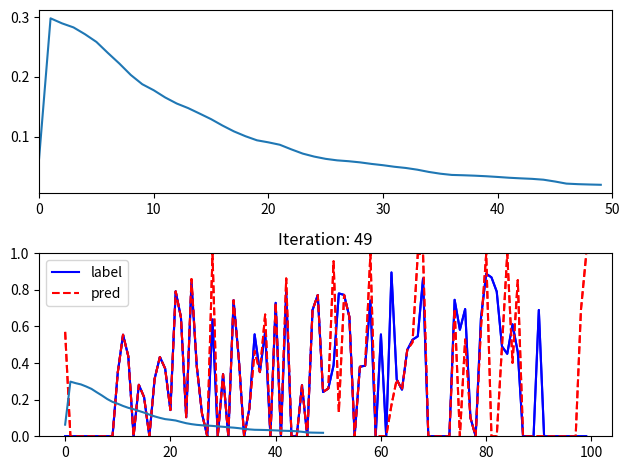

Write the Python code that produced this figure.
import numpy as np 
import matplotlib.pyplot as plt
from scipy import signal
# based on https://gist.github.com/maunashjani/922e5a2a60130367dc58f1ee1fd6da36
# and https://towardsdatascience.com/how-to-build-your-own-neural-network-from-scratch-in-python-68998a08e4f6

in_len = 100
X = np.random.randn(1,in_len) 

# NOTE: input pulse could be a variable as well in training with gprMax


# NOTE: Needs to be normalized to work, WHY?
# NOTE: Does not work with negative values?
delays=np.random.uniform(low=0.1, high=0.9, size=(1,100))#[0.1, 0.67, 0.2, 0.5, 0.3]
scales=np.random.uniform(low=0.1, high=0.9, size=(1,100))#[0.1, 0.0, 0.85,0.9, 0.4]
y=np.array([delays, scales])  
y=y.reshape((1,2*delays.shape[1]))
out_size = y.shape[1]

def feedforward_modelbased(delay):
    temp=np.zeros((1,in_len))
    temp[0,0] = 1
    out = np.zeros((1,in_len))

    LEN = int(delay.shape[1]/2)

    for i in range(LEN):
        scale = delay[0][LEN + i]
        delay_scaled =  scale * np.roll(temp, int((in_len*delay).round()[0][i])) 
        idx = delay_scaled != 0
        out[idx] = delay_scaled[idx]

    return out

print(f"y:{y}")
plt.plot(feedforward_modelbased(y)[0],'b')
plt.show()

# Define useful functions    

# Activation function
def sigmoid(t):
    return 1/(1+np.exp(-t))

def sigmoid_derivative(p):
    return p * (1 - p)

def tanh(x):
    t=(np.exp(x)-np.exp(-x))/(np.exp(x)+np.exp(-x))
    return t

def tanh_derivative(x):
    return 1-tanh(x)**2

def LeakyReLU(x):
    return np.where(x > 0, x, x * 0.01) 

def LeakyReLU_derivative(x):
    dx = np.ones_like(x)
    dx[x < 0] = 1.0
    return dx 


# Class definition
class NeuralNetwork:
    def __init__(self, x,y):
        self.input = x
        self.weights1= np.random.rand(self.input.shape[1],10) # considering we have 4 nodes in the hidden layer
        self.weights2 = np.random.rand(10,out_size)
        self.y = y
        self.output = np.zeros(y.shape)
        self.lr = 1e-0
        
    def feedforward(self, X):
        self.input = X
        self.layer1 = sigmoid(np.dot(self.input, self.weights1))
        self.layer2 = sigmoid(np.dot(self.layer1, self.weights2))
        return self.layer2

    def backprop(self):
        d_weights2 = np.dot(self.layer1.T, 2*(self.y -self.output)*sigmoid_derivative(self.output))
        d_weights1 = np.dot(self.input.T, np.dot(2*(self.y -self.output)*sigmoid_derivative(self.output), self.weights2.T)*sigmoid_derivative(self.layer1))
    
        self.weights1 += self.lr * d_weights1
        self.weights2 += self.lr * d_weights2

    def train(self, X, y):
        self.output = self.feedforward(X)
        self.backprop()
        

NN = NeuralNetwork(X,y)
loss_arr = []
loop_N = 50
eps = 1e-5
for i in range(loop_N): # trains the NN 1,000 times
    #if i % 100 ==0: 
    if loop_N <= 100:
        print ("for iteration # " + str(i) + "\n")
        print ("Input : \n" + str(X))
        print ("Actual Output: \n" + str(y))
        print ("Predicted Output: \n" + str(NN.feedforward(X)))
    loss = str(np.mean(np.square(y - NN.feedforward(X))))
    loss_arr.append(float(loss))
    print ("Loss: \n" + loss) # mean sum squared loss
    print ("\n")
    
    X = feedforward_modelbased(NN.feedforward(X))
    NN.train(X, y)

    if loop_N <= 1000:
        plt.clf()
        plt.subplot(211)
        plt.xlim([0, loop_N])
        plt.plot(loss_arr)

        plt.subplot(212)
        plt.plot(feedforward_modelbased(y)[0],'b')
        plt.plot(X[0],'r--')
        plt.ylim([0,1.0])
        plt.legend(['label','pred'])
        plt.title(f"Iteration: {i}")
        plt.tight_layout()
        plt.draw()
        plt.pause(0.01)
    
    if np.mean(np.square(X[0] - feedforward_modelbased(y)[0])) <= eps:
        print(f"Early stopping after itr: {i}")
        break


plt.plot(feedforward_modelbased(y)[0],'b')
plt.plot(X[0],'r--')
plt.legend(['label','pred'])
plt.show()

plt.plot(loss_arr)
plt.show()


"""
t = np.linspace(-1, 1, 2 * 100, endpoint=False)
i, q, e = signal.gausspulse(t, fc=5, retquad=True, retenv=True)
plt.plot(t, i, t, q, t, e, '--')
plt.show()
"""